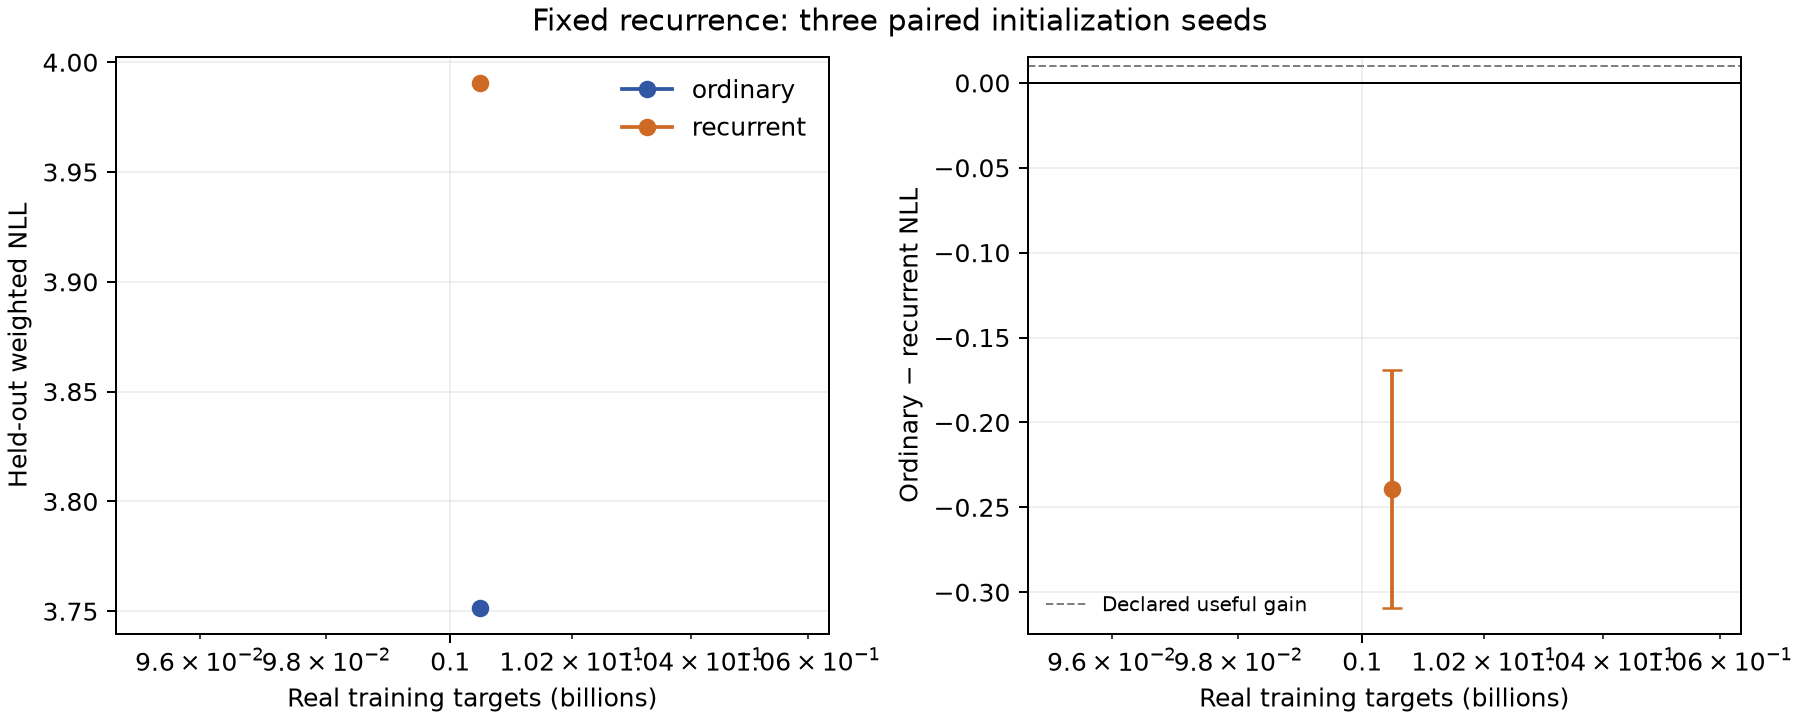

Data behind this chart, as committed beside it:
update, real_targets, arm, seed, weighted_nll, web_nll, math_nll, code_nll
384, 100488104, ordinary, 23, 3.705, 4.264, 3.268, 2.464
384, 100488104, ordinary, 47, 3.786, 4.338, 3.34, 2.573
384, 100488104, ordinary, 71, 3.765, 4.324, 3.314, 2.538
384, 100488104, recurrent, 23, 3.967, 4.458, 3.536, 2.922
384, 100488104, recurrent, 47, 3.993, 4.487, 3.553, 2.953
384, 100488104, recurrent, 71, 4.012, 4.481, 3.589, 3.028
